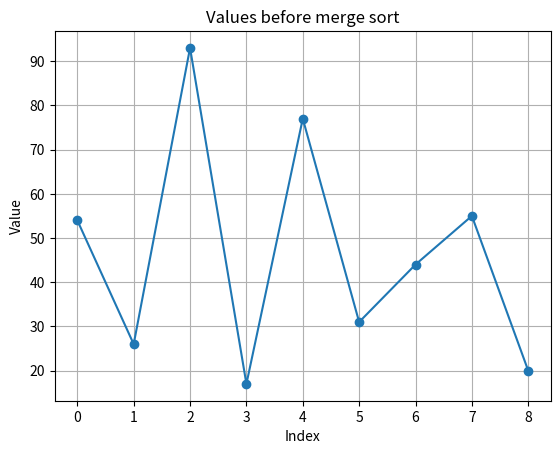
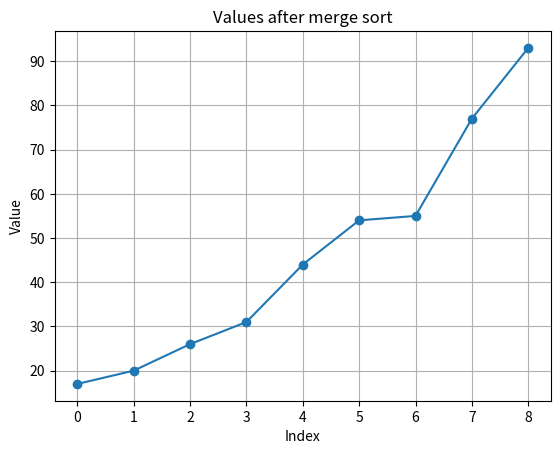

These charts were generated, in order, by the following Python code:
def ASSIGNMENT(new_list, i, old_list, j):
    new_list[i] = old_list[j]


def mergeSort(list_to_sort_by_merge):
    if (
        len(list_to_sort_by_merge) > 1
        and not len(list_to_sort_by_merge) < 1
        and len(list_to_sort_by_merge) != 0
    ):
        mid = len(list_to_sort_by_merge) // 2
        left = list_to_sort_by_merge[:mid]
        right = list_to_sort_by_merge[mid:]

        mergeSort(left)
        mergeSort(right)

        l = 0
        r = 0
        i = 0

        while l < len(left) and r < len(right):
            if left[l] <= right[r]:
                ASSIGNMENT(new_list=list_to_sort_by_merge, i=i, old_list=left, j=l)
                l += 1
            else:
                ASSIGNMENT(new_list=list_to_sort_by_merge, i=i, old_list=right, j=r)
                r += 1
            i += 1

        while l < len(left):
            list_to_sort_by_merge[i] = left[l]
            l += 1
            i += 1

        while r < len(right):
            list_to_sort_by_merge[i] = right[r]
            r += 1
            i += 1


import matplotlib.pyplot as plt

my_list = [54, 26, 93, 17, 77, 31, 44, 55, 20]

x_values = range(len(my_list))

plt.figure()
plt.plot(x_values, my_list, marker="o")
plt.title("Values before merge sort")
plt.xlabel("Index")
plt.ylabel("Value")
plt.grid(True)
plt.show()

mergeSort(my_list)

x_values = range(len(my_list))

plt.figure()
plt.plot(x_values, my_list, marker="o")
plt.title("Values after merge sort")
plt.xlabel("Index")
plt.ylabel("Value")
plt.grid(True)
plt.show()

#line plot is suitable here
